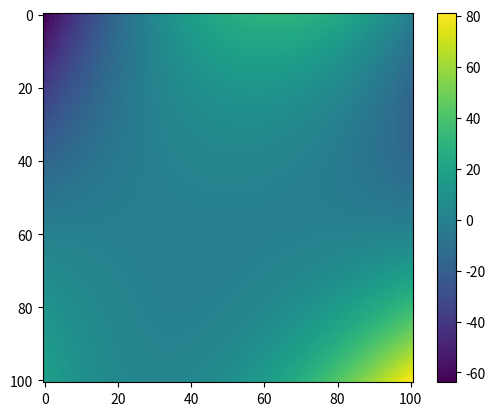

Here is the Python script that generated this plot:
import numpy as np

def test():

    x = np.arange(-5, 5.01, 0.1)
    y = np.copy(x)
    xx, yy = np.meshgrid(x, y)
    
    import matplotlib.pyplot as plt
    plt.figure()
    plt.imshow(ITRPCoef.evaluate(xx, yy, 0))
    plt.colorbar()
    plt.show()

class ITRPCoef(object):
    """ Container for coeficients describing spatial and temporal variations of the 
    Sea Ice Thickness Climatology """

    # Time & Space Variables (Table 2 of publication)

    # 1st order terms
    T = -0.079  # 0.007 1.000
    Y = -1.767  # 0.038 1.000
    COS = -0.233  # 0.032 1.000
    SIN = 0.296  # 0.024 1.000

    # 2nd order terms
    X2 = -0.329  # 0.017 1.000
    Y2 = 0.674  # 0.037 1.000
    COS2 = 0.162  # 0.028 0.953
    SIN2 = -0.226  # 0.021 1.000
    XSIN = -0.199  # 0.019 1.000

    # 3rd order terms
    X2Y = 0.398  # 0.024 1.000
    XY2 = 0.253  # 0.040 0.991
    XT2 = -0.002  # 0.000 1.000
    COS3 = 0.140  # 0.030 0.582
    SIN3 = 0.015  # 0.025 0.000

    def __init__(self):
        pass

    @classmethod
    def evaluate(cls, x, y, t):
        """ compute ITRP evaluation of given coordinate(s) x, y and fractional year t 
        XXX: This still needs to be confirmed to be the correct interpretation of equation 2
        """

        # Convert time input for sin/cos
        tdeg = 2.0 * np.pi * t

        # Conpute the terms of different order
        t0 = 0.0
        t1 = cls.Y*y + cls.COS*np.cos(tdeg) + cls.SIN*np.sin(tdeg) + cls.T*t
        t2 = cls.X2*x**2. + cls.Y2*y**2. + cls.COS2*np.cos(tdeg)**2. + cls.SIN2*np.sin(tdeg)**2. + cls.XSIN*x*np.sin(tdeg)
        t3 = cls.X2Y*x**2.*y + cls.XY2*x*y**2. + cls.XT2*x*t**2 + cls.COS3*np.cos(tdeg)**3. + cls.SIN3*np.sin(tdeg)**3. 

        return t0+t1+t2+t3


class ITRPClimatology(object):
    """ 
    
    Notes: 
    x, y is based on a Cartesian grid in units of 1000 km
    t: time coordinate in years relative to 2000
    COS = cos(2 * pi * yearfraction)
    SIN = sin(2 * pi * yearfraction)
    """

    coef = ITRPCoef()

    def __init__(self):
        pass


if __name__ == '__main__':
    test()